Labelled photos from "processed", an image-classification folder in chahoseong/banana-classifier. The possible labels are: dispose, overripe, ripe, unripe.

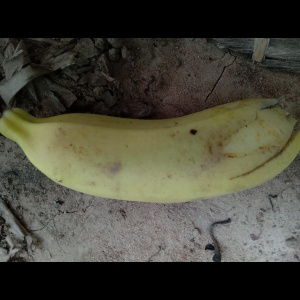
Label: dispose

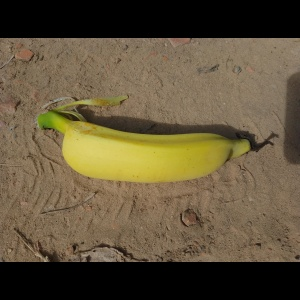
Label: ripe

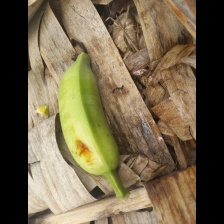
Label: unripe

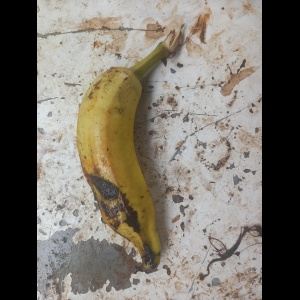
Label: overripe

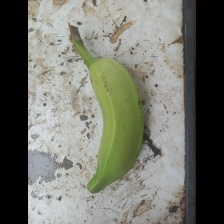
Label: unripe

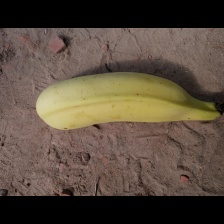
Label: ripe
